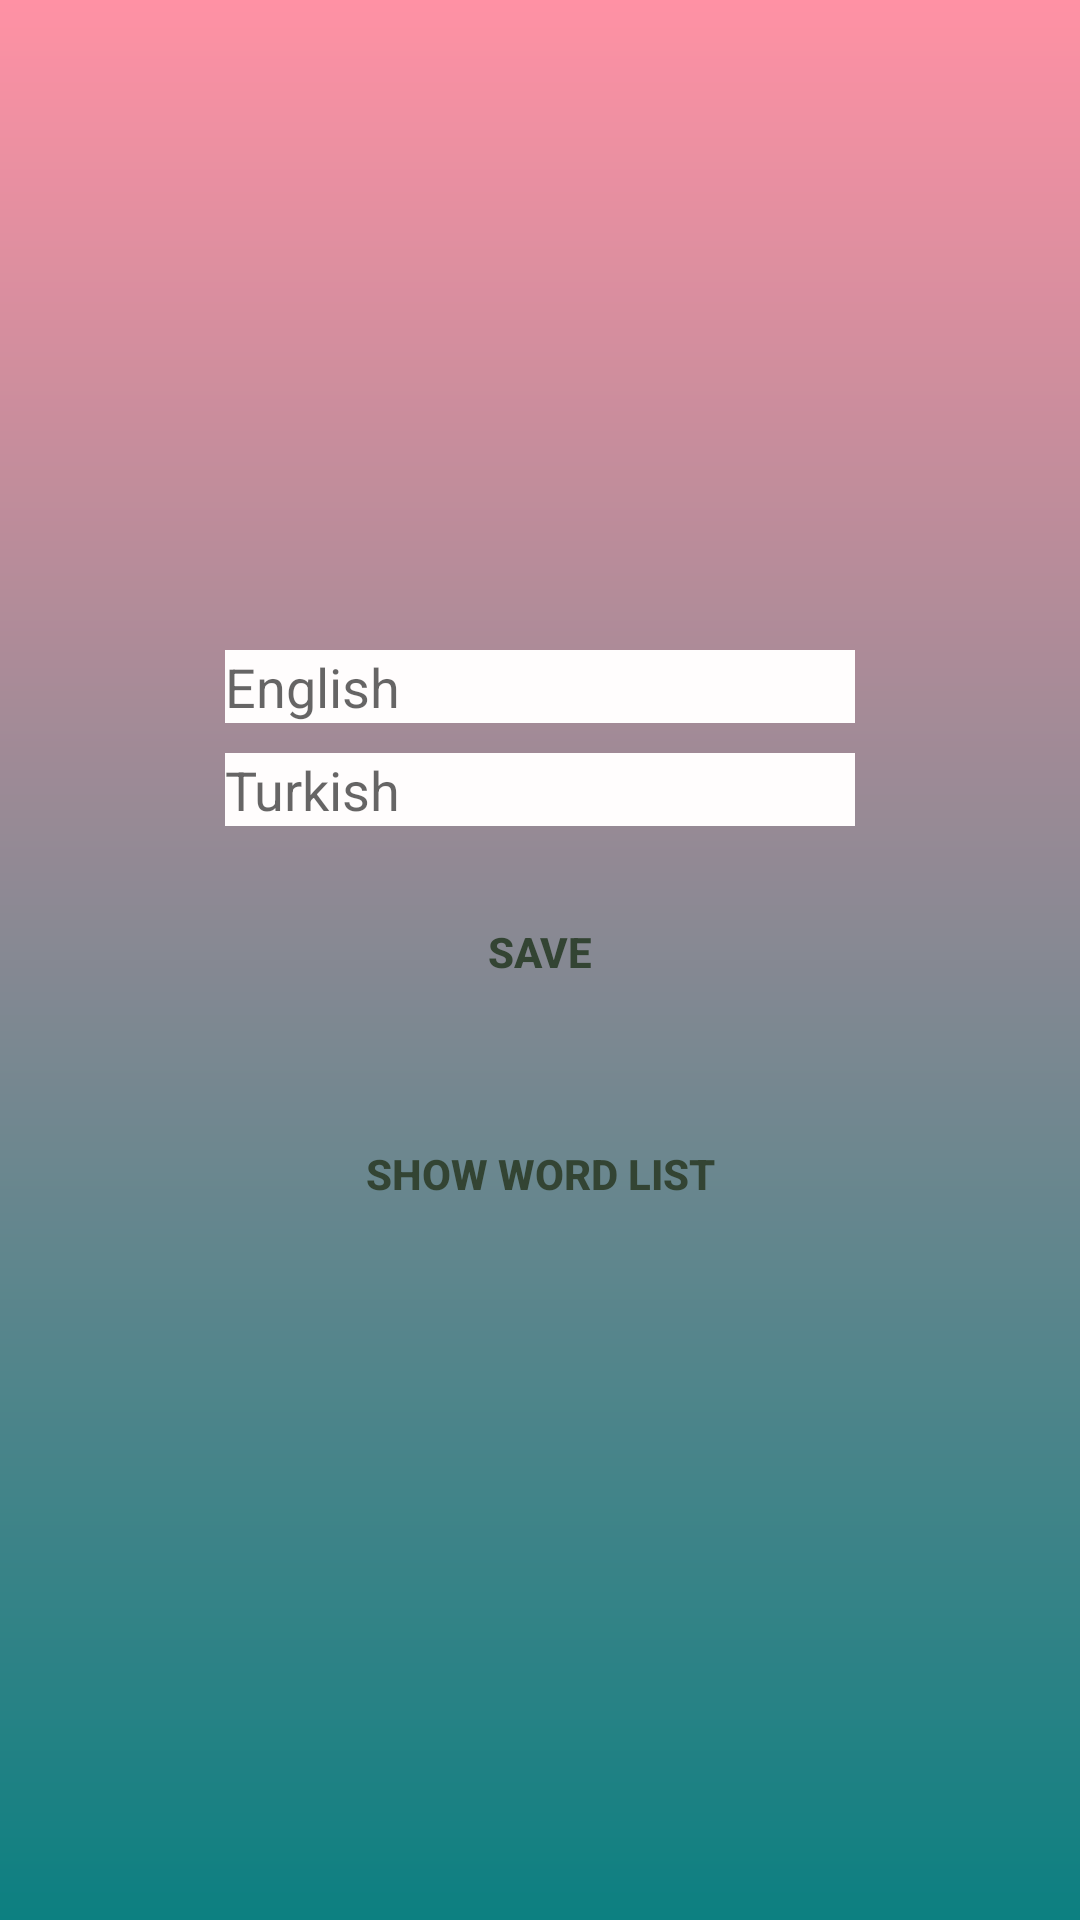

Produce the Android XML layout that renders to this screen, including the resource entries it uses.
<!-- AndroidManifest.xml: application theme AppTheme -->
<!-- res/layout/activity_word_list.xml -->
<?xml version="1.0" encoding="utf-8"?>
<ScrollView xmlns:android="http://schemas.android.com/apk/res/android"
    xmlns:app="http://schemas.android.com/apk/res-auto"
    xmlns:tools="http://schemas.android.com/tools"
    android:layout_width="match_parent"
    android:layout_height="match_parent"
    tools:context=".WordList.WordListActivity"
    android:background="@drawable/bigapp">

    <RelativeLayout
        android:layout_width="match_parent"
        android:layout_height="match_parent"
        android:padding="10dp"
        android:layout_gravity="center">

        <EditText
            android:id="@+id/engEdit"
            android:layout_below="@+id/imageView"
            android:layout_width="wrap_content"
            android:layout_height="wrap_content"
            android:hint="English"
            android:layout_centerHorizontal="true"
            android:ems="10"
            android:background="@color/colorWhite"/>
        <EditText
            android:id="@+id/trEdit"
            android:layout_below="@+id/engEdit"
            android:layout_width="wrap_content"
            android:layout_height="wrap_content"
            android:hint="Turkish"
            android:layout_centerHorizontal="true"
            android:ems="10"
            android:layout_marginTop="10dp"
            android:background="@color/colorWhite"/>


        <Button
            android:id="@+id/btnAdd"
            android:layout_below="@+id/trEdit"
            android:layout_width="wrap_content"
            android:layout_height="wrap_content"
            style="@style/Widget.AppCompat.Button.Borderless"
            android:layout_margin="18dp"
            android:background="@drawable/bgbtn"
            android:textColor="#343"
            android:foreground="?android:attr/selectableItemBackground"
            android:layout_centerHorizontal="true"
            android:minWidth="160dp"
            android:text="SAVE"
            android:textStyle="bold"/>
        <Button
            android:id="@+id/btnList"
            android:layout_below="@+id/btnAdd"
            android:layout_width="wrap_content"
            android:layout_height="wrap_content"
            style="@style/Widget.AppCompat.Button.Borderless"
            android:layout_margin="8dp"
            android:background="@drawable/bgbtn"
            android:textColor="#343"
            android:foreground="?android:attr/selectableItemBackground"
            android:layout_centerHorizontal="true"
            android:minWidth="160dp"
            android:text="SHOW WORD LIST"
            android:textStyle="bold"/>
    </RelativeLayout>
</ScrollView>
<!-- resources referenced by this layout -->
<resources>
  <color name="colorWhite">#FFFDFD</color>
  <!-- drawable bigapp (drawable) -->
  <?xml version="1.0" encoding="utf-8"?>
  <shape xmlns:android="http://schemas.android.com/apk/res/android">
  
      <gradient
          android:startColor="#ff91a4"
          android:endColor="#0c8081"
          android:angle="270"/>
  </shape>
  <style name="AppTheme" parent="Theme.AppCompat.Light.DarkActionBar">
          
          <item name="colorPrimary">@color/appBarTitle</item>
          <item name="colorPrimaryDark">@color/appBarTitle</item>
          <item name="colorAccent">@color/colorAccent</item>
      </style>
  <color name="appBarTitle">#ff91a4</color>
  <color name="colorAccent">#D81B60</color>
</resources>
